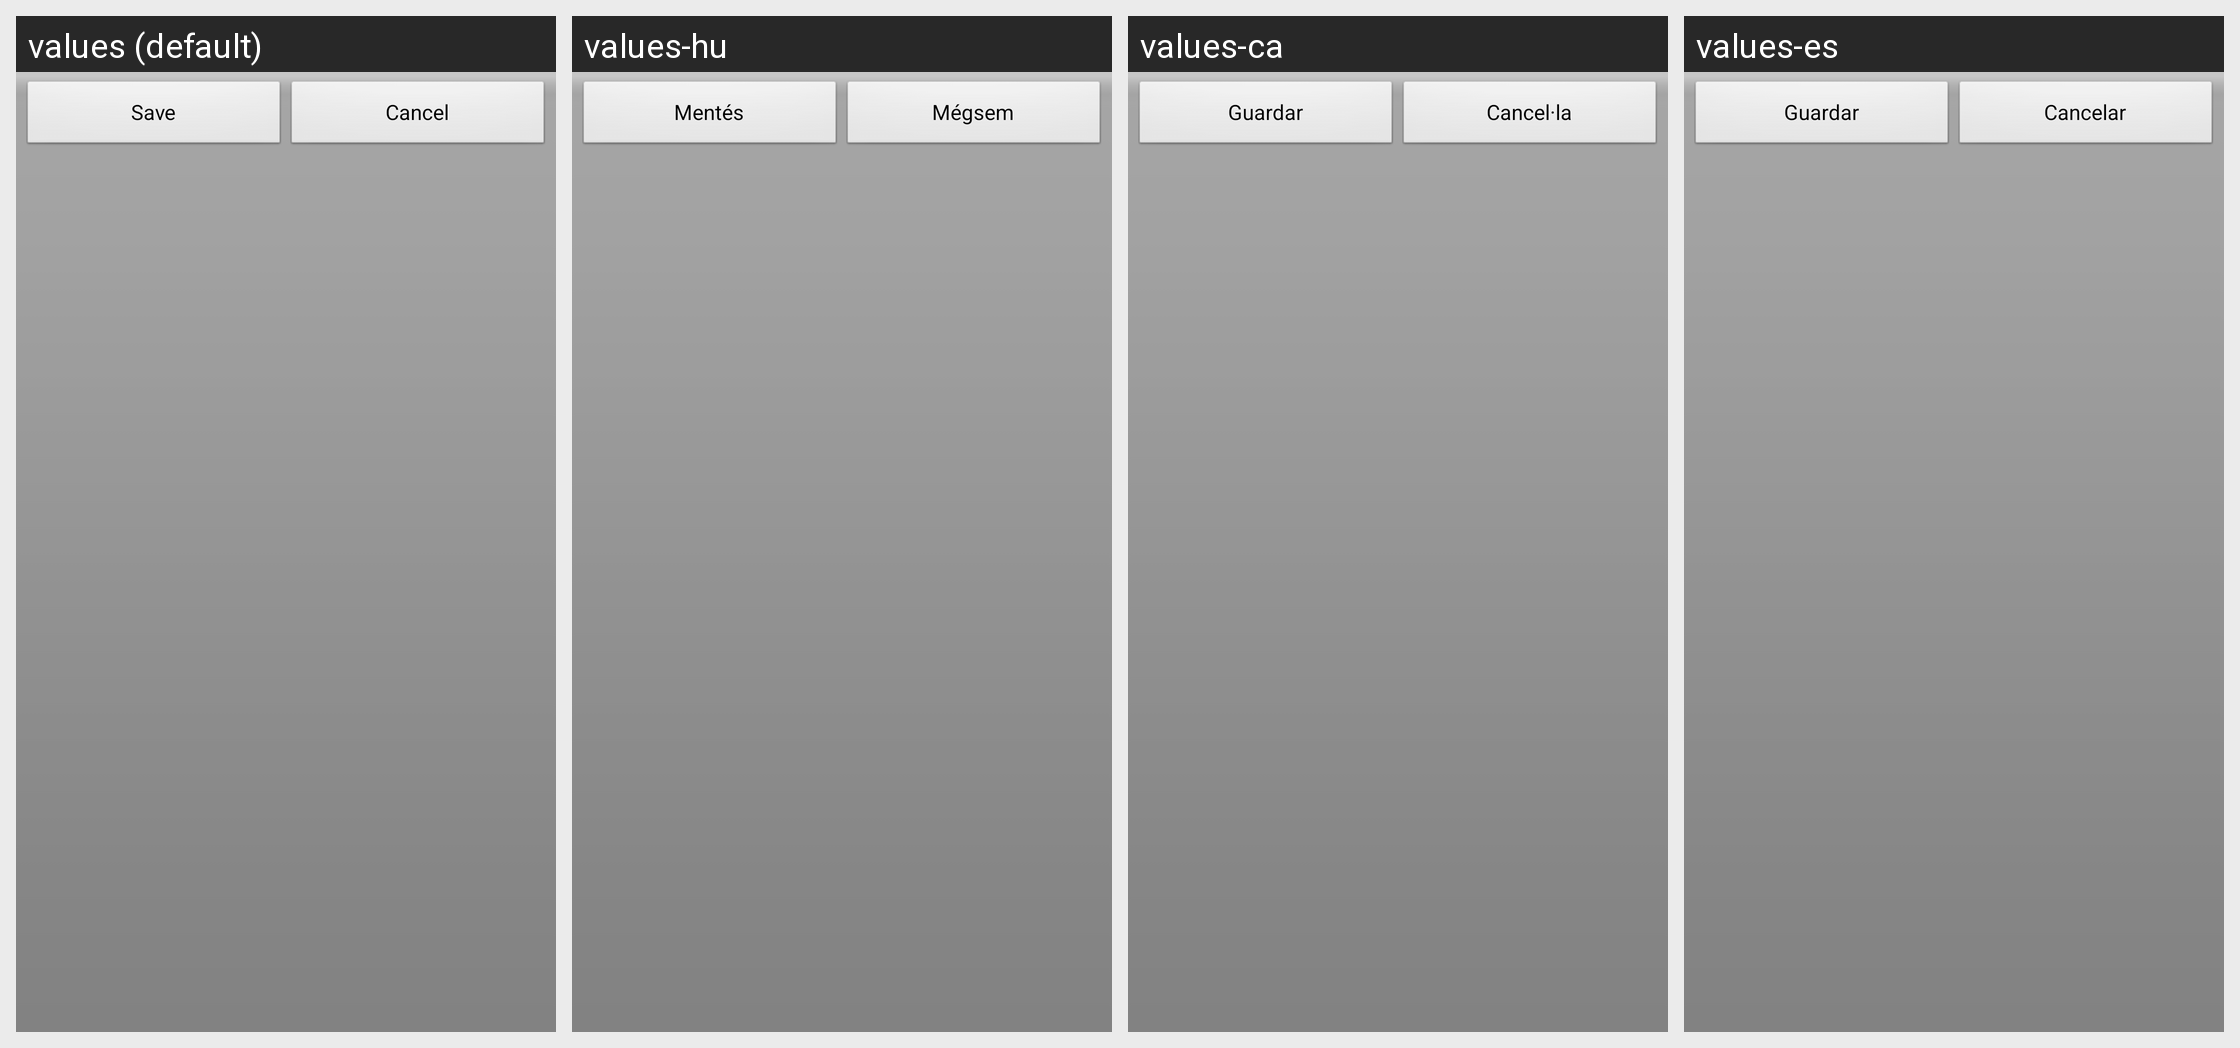

This grid shows one Android layout under several languages. Give, for every string resource on the screen, its name, the default text and each shown locale's text.
Android screen res/layout/save_and_cancel_buttons.xml rendered under 4 locales, left to right: values (default), values-hu, values-ca, values-es. Device: Nexus 5 (rendered at 1080×1920; each locale shown at half size, 540×960, under a caption strip naming it); theme AppTheme.
Other locales in the repository, not shown: values-cs-rCZ, values-da, values-de, values-fr, values-it, values-ko, values-no-rNB, values-pl, values-pt-rBR, values-pt-rPT, values-ro, values-ru, values-sk, values-uk-rUA, values-zh-rCN, values-zh-rTW.
Strings drawn on this screen, with the default value and each locale's value (text and hints the layout hard-codes, and strings that could not be matched under every locale, appear in the picture but are not listed):

save
  values: Save
  values-hu: Mentés
  values-ca: Guardar
  values-es: Guardar

cancel
  values: Cancel
  values-hu: Mégsem
  values-ca: Cancel·la
  values-es: Cancelar
